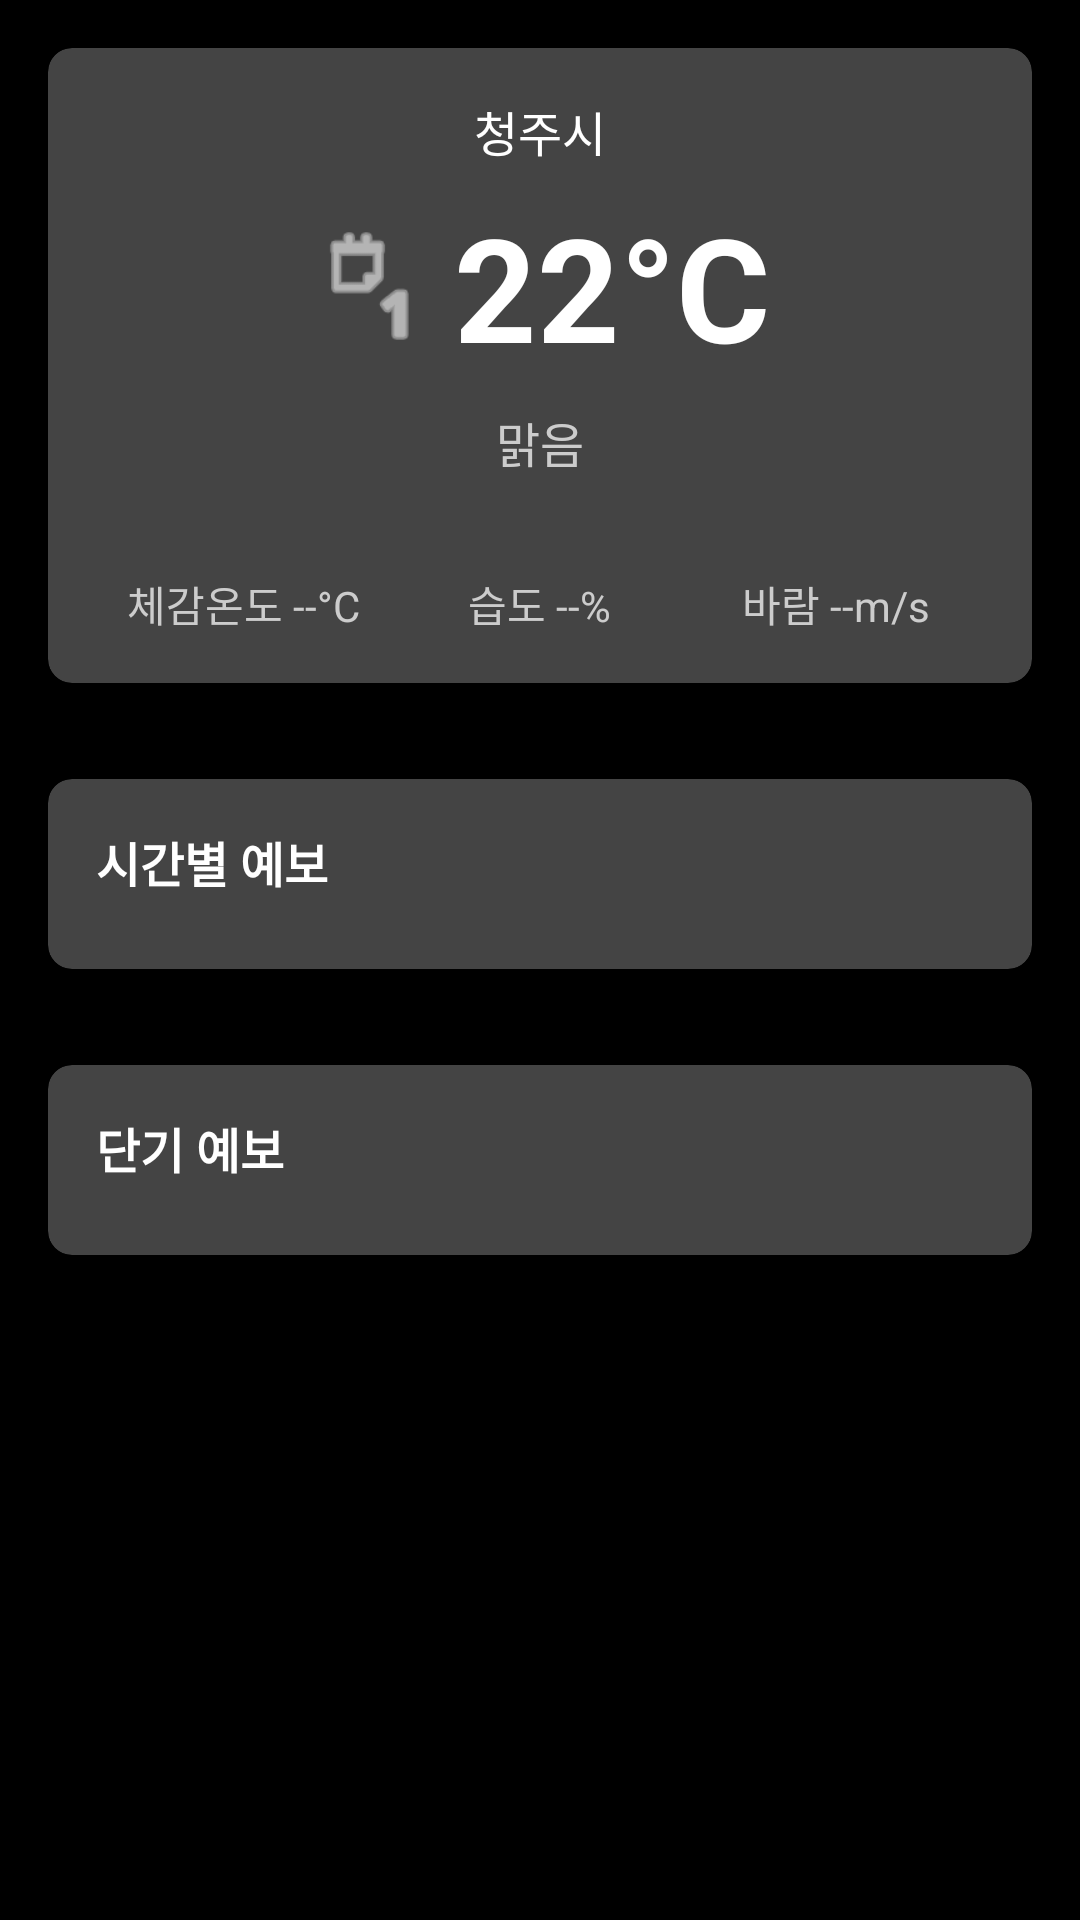

Android layout source for this screen:
<!-- AndroidManifest.xml: application theme Theme.Cap -->
<!-- res/layout/fragment_weather.xml -->
<?xml version="1.0" encoding="utf-8"?>
<ScrollView xmlns:android="http://schemas.android.com/apk/res/android"
    xmlns:app="http://schemas.android.com/apk/res-auto"
    android:layout_width="match_parent"
    android:layout_height="match_parent"
    android:background="@color/background_black"
    android:fillViewport="true">

    <LinearLayout
        android:layout_width="match_parent"
        android:layout_height="wrap_content"
        android:orientation="vertical"
        android:padding="@dimen/padding_xlarge">

        <androidx.cardview.widget.CardView
            android:layout_width="match_parent"
            android:layout_height="wrap_content"
            android:layout_marginBottom="@dimen/margin_xlarge"
            app:cardBackgroundColor="@color/background_card"
            app:cardCornerRadius="@dimen/corner_radius"
            app:cardElevation="4dp">

            <LinearLayout
                android:layout_width="match_parent"
                android:layout_height="wrap_content"
                android:orientation="vertical"
                android:padding="@dimen/padding_xlarge">

                <TextView
                    android:id="@+id/textCurrentLocation"
                    android:layout_width="wrap_content"
                    android:layout_height="wrap_content"
                    android:layout_gravity="center_horizontal"
                    android:text="청주시"
                    android:textColor="@color/text_primary"
                    android:textSize="@dimen/text_size_large"
                    android:layout_marginBottom="@dimen/margin_medium" />

                <LinearLayout
                    android:layout_width="match_parent"
                    android:layout_height="wrap_content"
                    android:gravity="center"
                    android:orientation="horizontal"
                    android:layout_marginBottom="@dimen/margin_medium">

                    <ImageView
                        android:id="@+id/imageWeatherIcon"
                        android:layout_width="@dimen/icon_size_large"
                        android:layout_height="@dimen/icon_size_large"
                        android:layout_marginEnd="@dimen/margin_medium"
                        android:src="@android:drawable/ic_menu_day"
                        app:tint="@color/text_primary" />

                    <TextView
                        android:id="@+id/textCurrentTemp"
                        android:layout_width="wrap_content"
                        android:layout_height="wrap_content"
                        android:text="22°C"
                        android:textColor="@color/text_primary"
                        android:textSize="48sp"
                        android:textStyle="bold" />

                </LinearLayout>

                <TextView
                    android:id="@+id/textCurrentCondition"
                    android:layout_width="wrap_content"
                    android:layout_height="wrap_content"
                    android:layout_gravity="center_horizontal"
                    android:text="맑음"
                    android:textColor="@color/text_secondary"
                    android:textSize="@dimen/text_size_large"
                    android:layout_marginBottom="@dimen/margin_xlarge" />

                <LinearLayout
                    android:layout_width="match_parent"
                    android:layout_height="wrap_content"
                    android:orientation="horizontal">

                    <LinearLayout
                        android:layout_width="0dp"
                        android:layout_height="wrap_content"
                        android:layout_weight="1"
                        android:orientation="vertical"
                        android:gravity="center">

                        <TextView
                            android:id="@+id/textFeelsLike"
                            android:layout_width="wrap_content"
                            android:layout_height="wrap_content"
                            android:text="체감온도 --°C"
                            android:textColor="@color/text_secondary"
                            android:textSize="@dimen/text_size_medium" />

                    </LinearLayout>

                    <LinearLayout
                        android:layout_width="0dp"
                        android:layout_height="wrap_content"
                        android:layout_weight="1"
                        android:orientation="vertical"
                        android:gravity="center">

                        <TextView
                            android:id="@+id/textHumidity"
                            android:layout_width="wrap_content"
                            android:layout_height="wrap_content"
                            android:text="습도 --%"
                            android:textColor="@color/text_secondary"
                            android:textSize="@dimen/text_size_medium" />

                    </LinearLayout>

                    <LinearLayout
                        android:layout_width="0dp"
                        android:layout_height="wrap_content"
                        android:layout_weight="1"
                        android:orientation="vertical"
                        android:gravity="center">

                        <TextView
                            android:id="@+id/textWindSpeed"
                            android:layout_width="wrap_content"
                            android:layout_height="wrap_content"
                            android:text="바람 --m/s"
                            android:textColor="@color/text_secondary"
                            android:textSize="@dimen/text_size_medium" />

                    </LinearLayout>

                </LinearLayout>

            </LinearLayout>

        </androidx.cardview.widget.CardView>

        <androidx.cardview.widget.CardView
            android:layout_width="match_parent"
            android:layout_height="wrap_content"
            android:layout_marginBottom="@dimen/margin_xlarge"
            app:cardBackgroundColor="@color/background_card"
            app:cardCornerRadius="@dimen/corner_radius"
            app:cardElevation="4dp">

            <LinearLayout
                android:layout_width="match_parent"
                android:layout_height="wrap_content"
                android:orientation="vertical"
                android:padding="@dimen/padding_xlarge">

                <TextView
                    android:layout_width="wrap_content"
                    android:layout_height="wrap_content"
                    android:text="시간별 예보"
                    android:textColor="@color/text_primary"
                    android:textSize="@dimen/text_size_large"
                    android:textStyle="bold"
                    android:layout_marginBottom="@dimen/margin_medium" />

                <androidx.recyclerview.widget.RecyclerView
                    android:id="@+id/recyclerViewHourlyForecast"
                    android:layout_width="match_parent"
                    android:layout_height="wrap_content"
                    android:orientation="horizontal" />

            </LinearLayout>
        </androidx.cardview.widget.CardView>

        <androidx.cardview.widget.CardView
            android:layout_width="match_parent"
            android:layout_height="wrap_content"
            app:cardBackgroundColor="@color/background_card"
            app:cardCornerRadius="@dimen/corner_radius"
            app:cardElevation="4dp">

            <LinearLayout
                android:layout_width="match_parent"
                android:layout_height="wrap_content"
                android:orientation="vertical"
                android:padding="@dimen/padding_xlarge">

                <TextView
                    android:layout_width="wrap_content"
                    android:layout_height="wrap_content"
                    android:text="단기 예보"
                    android:textColor="@color/text_primary"
                    android:textSize="@dimen/text_size_large"
                    android:textStyle="bold"
                    android:layout_marginBottom="@dimen/margin_medium" />

                <androidx.recyclerview.widget.RecyclerView
                    android:id="@+id/recyclerViewWeeklyForecast"
                    android:layout_width="match_parent"
                    android:layout_height="wrap_content"
                    android:orientation="vertical" />

            </LinearLayout>

        </androidx.cardview.widget.CardView>

    </LinearLayout>

</ScrollView>
<!-- resources referenced by this layout -->
<resources>
  <color name="background_black">#000000</color>
  <color name="background_card">#444444</color>
  <color name="text_primary">#FFFFFF</color>
  <color name="text_secondary">#CCCCCC</color>
  <dimen name="corner_radius">8dp</dimen>
  <dimen name="icon_size_large">40dp</dimen>
  <dimen name="margin_medium">8dp</dimen>
  <dimen name="margin_xlarge">32dp</dimen>
  <dimen name="padding_xlarge">16dp</dimen>
  <dimen name="text_size_large">16sp</dimen>
  <dimen name="text_size_medium">14sp</dimen>
  <style name="Theme.Cap" parent="Theme.MaterialComponents.DayNight.NoActionBar">
          <item name="colorPrimary">@color/primary_color</item>
          <item name="colorPrimaryVariant">@color/primary_variant</item>
          <item name="colorOnPrimary">@color/text_primary</item>
          <item name="android:statusBarColor">@color/background_black</item>
          <item name="android:windowLightStatusBar">false</item>
      </style>
  <color name="primary_color">#000000</color>
  <color name="primary_variant">#222222</color>
</resources>
